Run: headless pygame with SDL's dummy video driver; simulated clock (each Clock.tick advances the game by its frame time, no real sleeping); random seed 0; keys injected as events and as key.get_pressed() state; no mouse input.
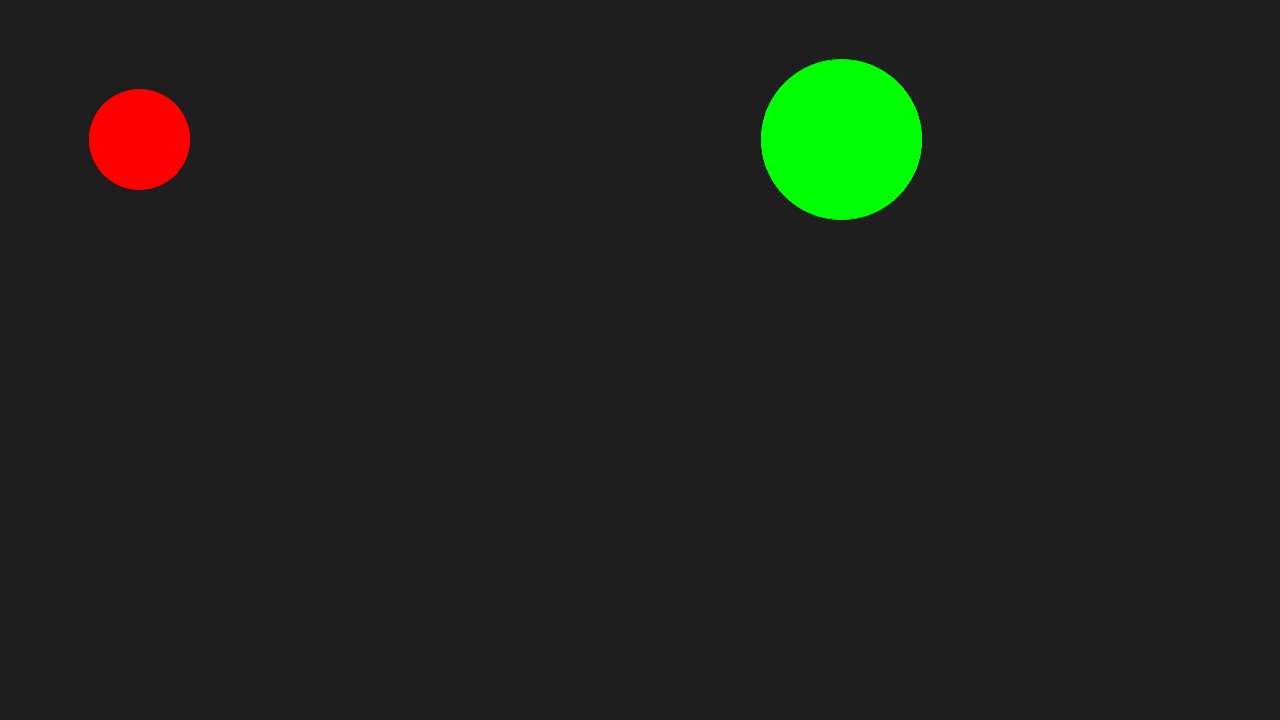
Frame 1 of 4 · flips 1–60 · no input
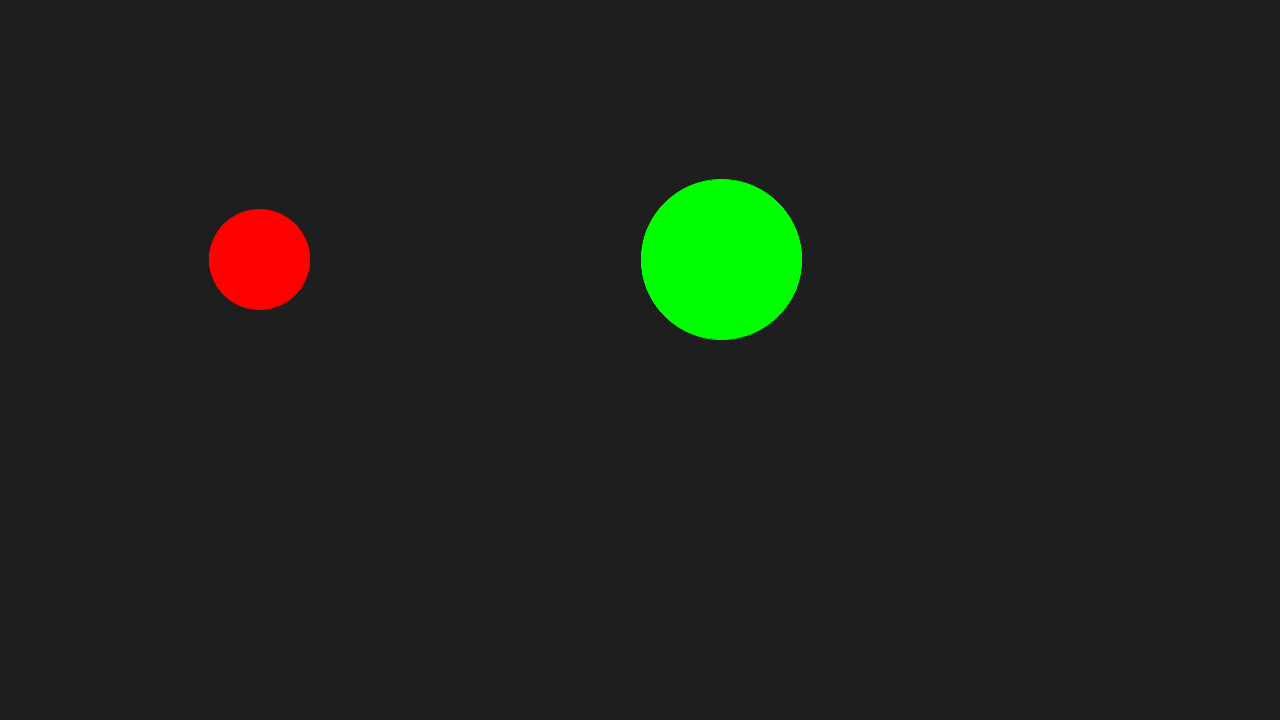
Frame 2 of 4 · flips 61–180 · tapped SPACE, RETURN · held RIGHT (→), D
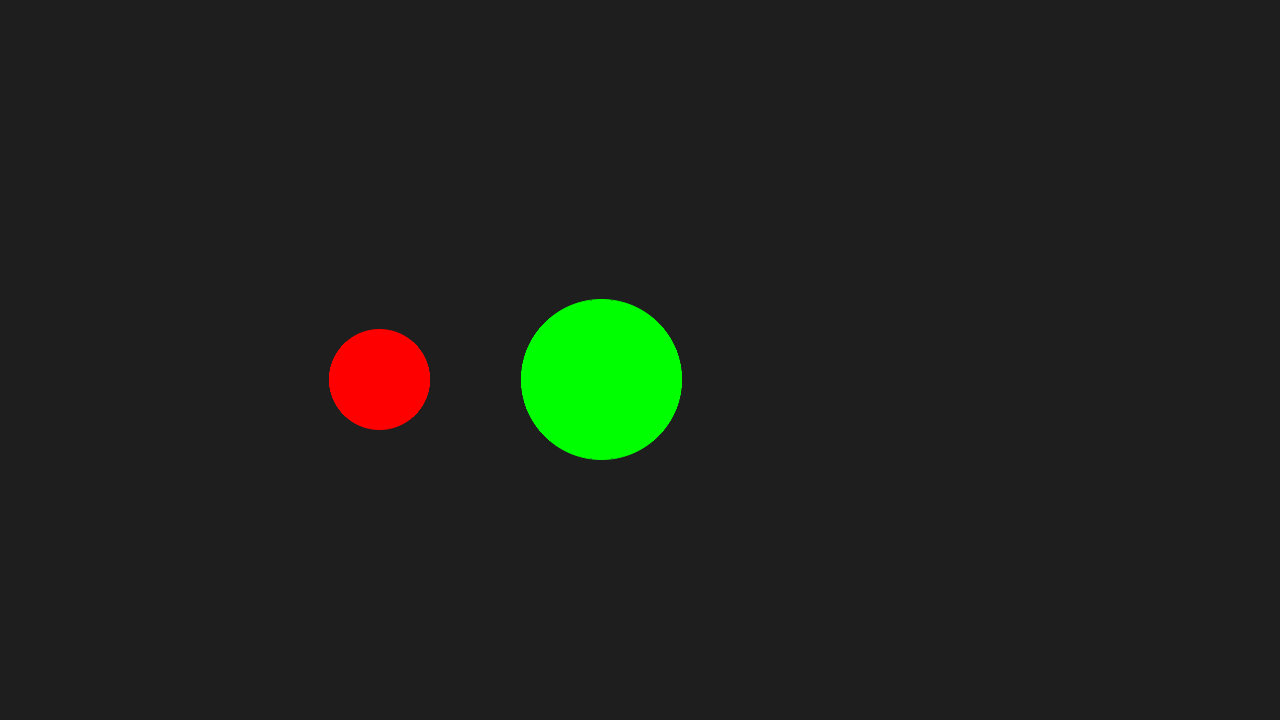
Frame 3 of 4 · flips 181–300 · held DOWN (↓), S
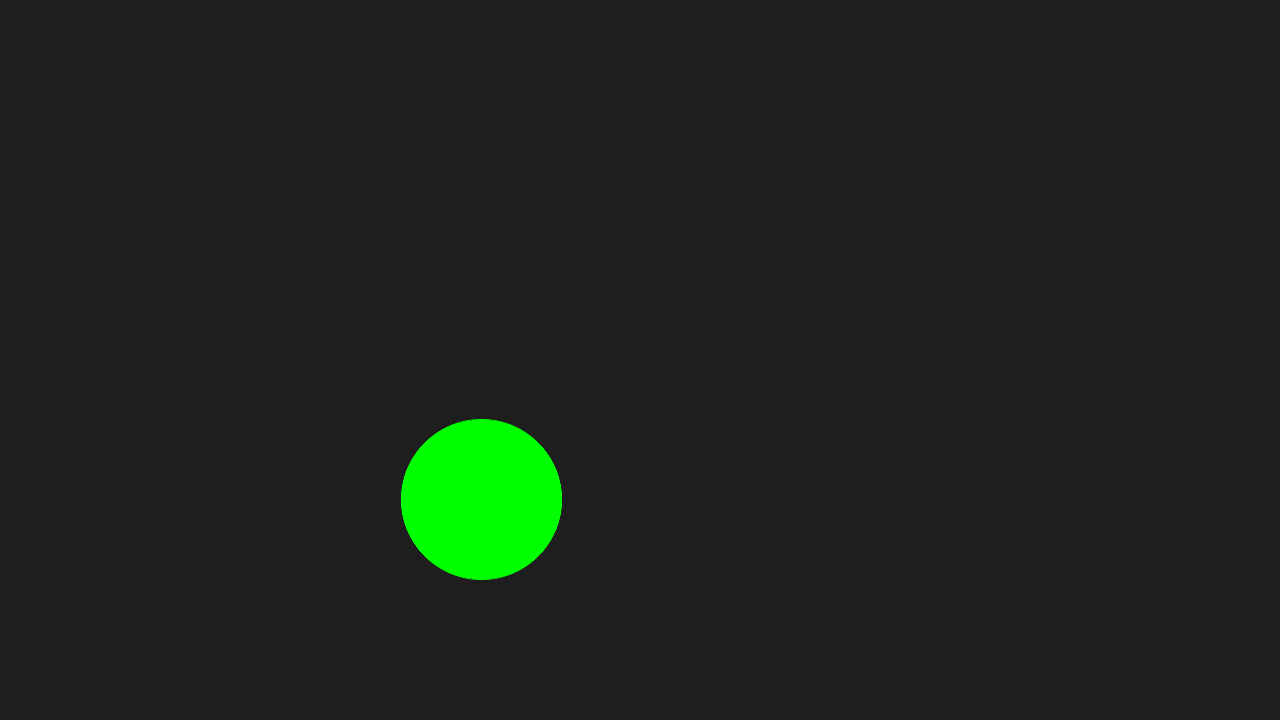
Frame 4 of 4 · flips 301–420 · held LEFT (←), A, UP (↑), W

The pygame program that drew these frames:

import pygame
import random
import pygame.gfxdraw

WINDOW_WIDTH = 1280
WINDOW_HEIGHT = 720
BACKGROUND_COLOR = [30, 30, 30]

pygame.init()
screen = pygame.display.set_mode((WINDOW_WIDTH, WINDOW_HEIGHT))
clock = pygame.time.Clock()

# === Helper Functions ===

def draw_circle(radius, px, py, color = [255, 0, 0]):
    pygame.gfxdraw.filled_circle(screen, px, py, radius, color)
    pygame.gfxdraw.aacircle(screen, px, py, radius, color)

def hits_left(radius, px, py):
    return px - radius <= 0

def hits_right(radius, px, py):
    return px + radius >= WINDOW_WIDTH

def hits_top(radius, px, py):
    return py - radius <= 0

def hits_bottom(radius, px, py):
    return py + radius >= WINDOW_HEIGHT

def clear():
    screen.fill(BACKGROUND_COLOR)




def at_the_beginning():
    global x, y, w, e
    x = 80
    y = 80
    global w, e
    w = 900
    e = 80

def every_frame():
    global x, y, w, e
    clear()
    draw_circle(50, x, y)
    x += 1
    y += 1
    draw_circle(80,w,e, (0,255,0))
    w -= 1
    e += 1

at_the_beginning()
running = True
while running:
    for event in pygame.event.get():
        if event.type == pygame.QUIT:
            running = False

    every_frame()

    pygame.display.flip()
    clock.tick(60)




pygame.quit()
